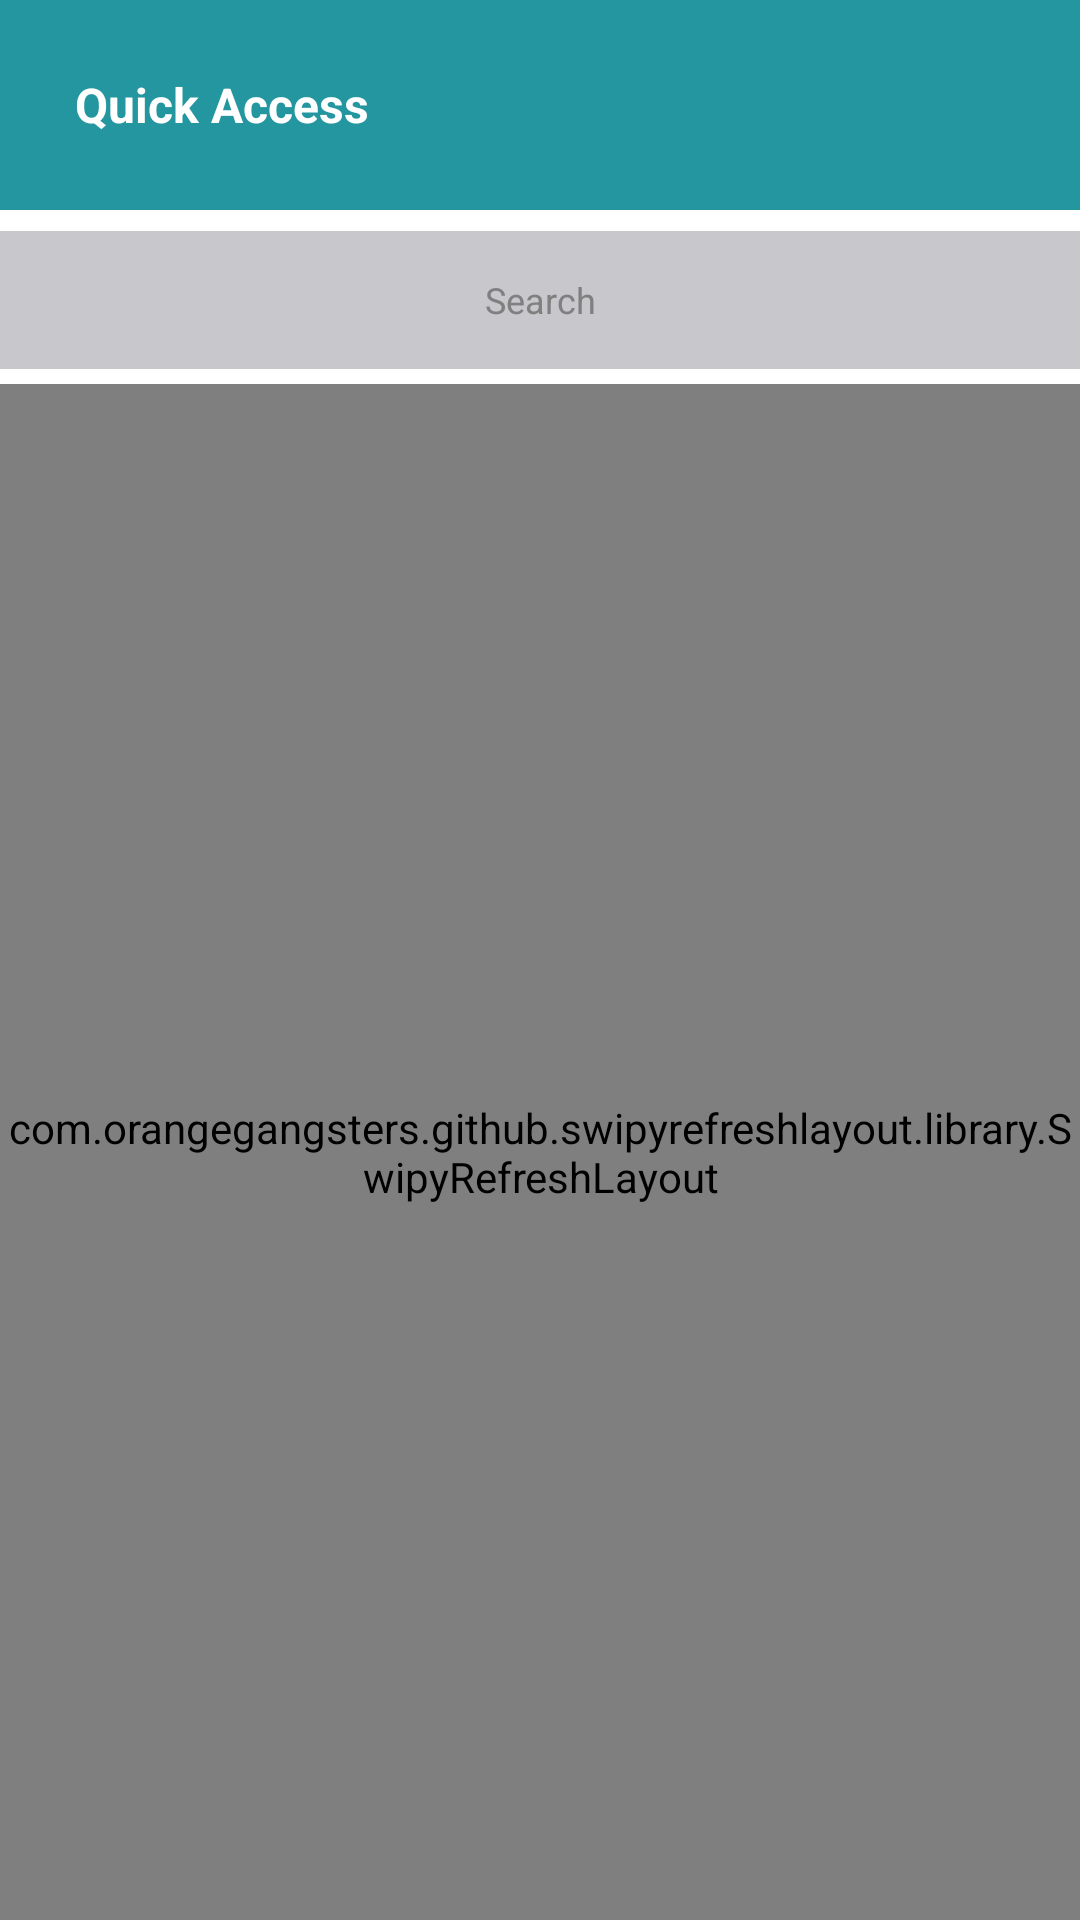

Reconstruct the res/layout file that produces this screen, plus the resources it refers to.
<!-- AndroidManifest.xml: application theme AppTheme2 -->
<!-- res/layout/employee_noc_list.xml -->
<?xml version="1.0" encoding="utf-8"?>
<RelativeLayout xmlns:android="http://schemas.android.com/apk/res/android"
    xmlns:app="http://schemas.android.com/apk/res-auto"
    android:layout_width="match_parent"
    android:layout_height="match_parent"
    android:orientation="vertical">

    <RelativeLayout
        android:id="@+id/relativeHeader"
        android:layout_width="match_parent"
        android:layout_height="70dp"
        android:background="@color/header_background">

        <ImageView
            android:id="@+id/imageBack"
            android:layout_width="wrap_content"
            android:layout_height="wrap_content"
            android:layout_alignParentStart="true"
            android:layout_centerVertical="true"
            android:layout_marginLeft="@dimen/header_menu_button"
            android:background="@mipmap/back" />

        <TextView
            android:id="@+id/tvQuickAccess"
            android:layout_width="wrap_content"
            android:layout_height="wrap_content"
            android:layout_centerVertical="true"
            android:layout_marginLeft="10dp"
            android:layout_toRightOf="@+id/imageBack"
            android:text="Quick Access"
            android:textColor="@color/white"
            android:textSize="16sp"
            android:textStyle="bold" />

    </RelativeLayout>

    <RelativeLayout
        android:id="@+id/relative"
        android:layout_width="match_parent"
        android:layout_height="wrap_content"
        android:layout_below="@+id/relativeHeader"
        android:layout_marginTop="7dp"
        android:layout_weight="3.5"
        android:background="@color/light_grey">

        <EditText
            android:id="@+id/etSearch"
            android:layout_width="match_parent"
            android:layout_height="40dp"
            android:layout_centerInParent="true"
            android:layout_marginLeft="15dp"
            android:layout_marginRight="15dp"
            android:layout_marginTop="6dp"
            android:background="@drawable/textfield_bg"
            android:gravity="center"
            android:hint="Search"
            android:imeOptions="actionDone"
            android:singleLine="true"
            android:textSize="@dimen/text_view_size" />

    </RelativeLayout>

    <com.orangegangsters.github.swipyrefreshlayout.library.SwipyRefreshLayout
        android:id="@+id/activity_main_swipe_refresh_layout"
        android:layout_width="match_parent"
        android:layout_height="match_parent"
        android:layout_below="@+id/relative"
        android:layout_marginTop="5dp"
        android:background="@color/white_green"
        app:srl_direction="both">


        <ListView
            android:id="@+id/listEmployees"
            android:layout_width="match_parent"
            android:layout_height="match_parent"
            android:layout_marginTop="15dp"
            android:divider="@android:color/transparent"
            android:dividerHeight="2dp"
            android:footerDividersEnabled="false">

        </ListView>

    </com.orangegangsters.github.swipyrefreshlayout.library.SwipyRefreshLayout>


</RelativeLayout>
<!-- resources referenced by this layout -->
<resources>
  <color name="header_background">#23969F</color>
  <color name="light_grey">#C7C7CC</color>
  <color name="white">#FFFFFF</color>
  <color name="white_green">#F1F4F4</color>
  <dimen name="header_menu_button">15dp</dimen>
  <dimen name="text_view_size">12sp</dimen>
  <style name="AppTheme2" parent="android:Theme.Holo.Light.NoActionBar.Fullscreen">
          
  
          
          <item name="colorPrimary">@color/myPrimaryColor</item>
  
          
          <item name="colorPrimaryDark">@color/myPrimaryDarkColor</item>
  
          
          <item name="colorAccent">@color/myAccentColor</item>
  
          
  
      </style>
  <color name="myPrimaryColor">#22b2bd</color>
  <color name="myPrimaryDarkColor">#22b2bd</color>
  <color name="myAccentColor">#22b2bd</color>
</resources>
